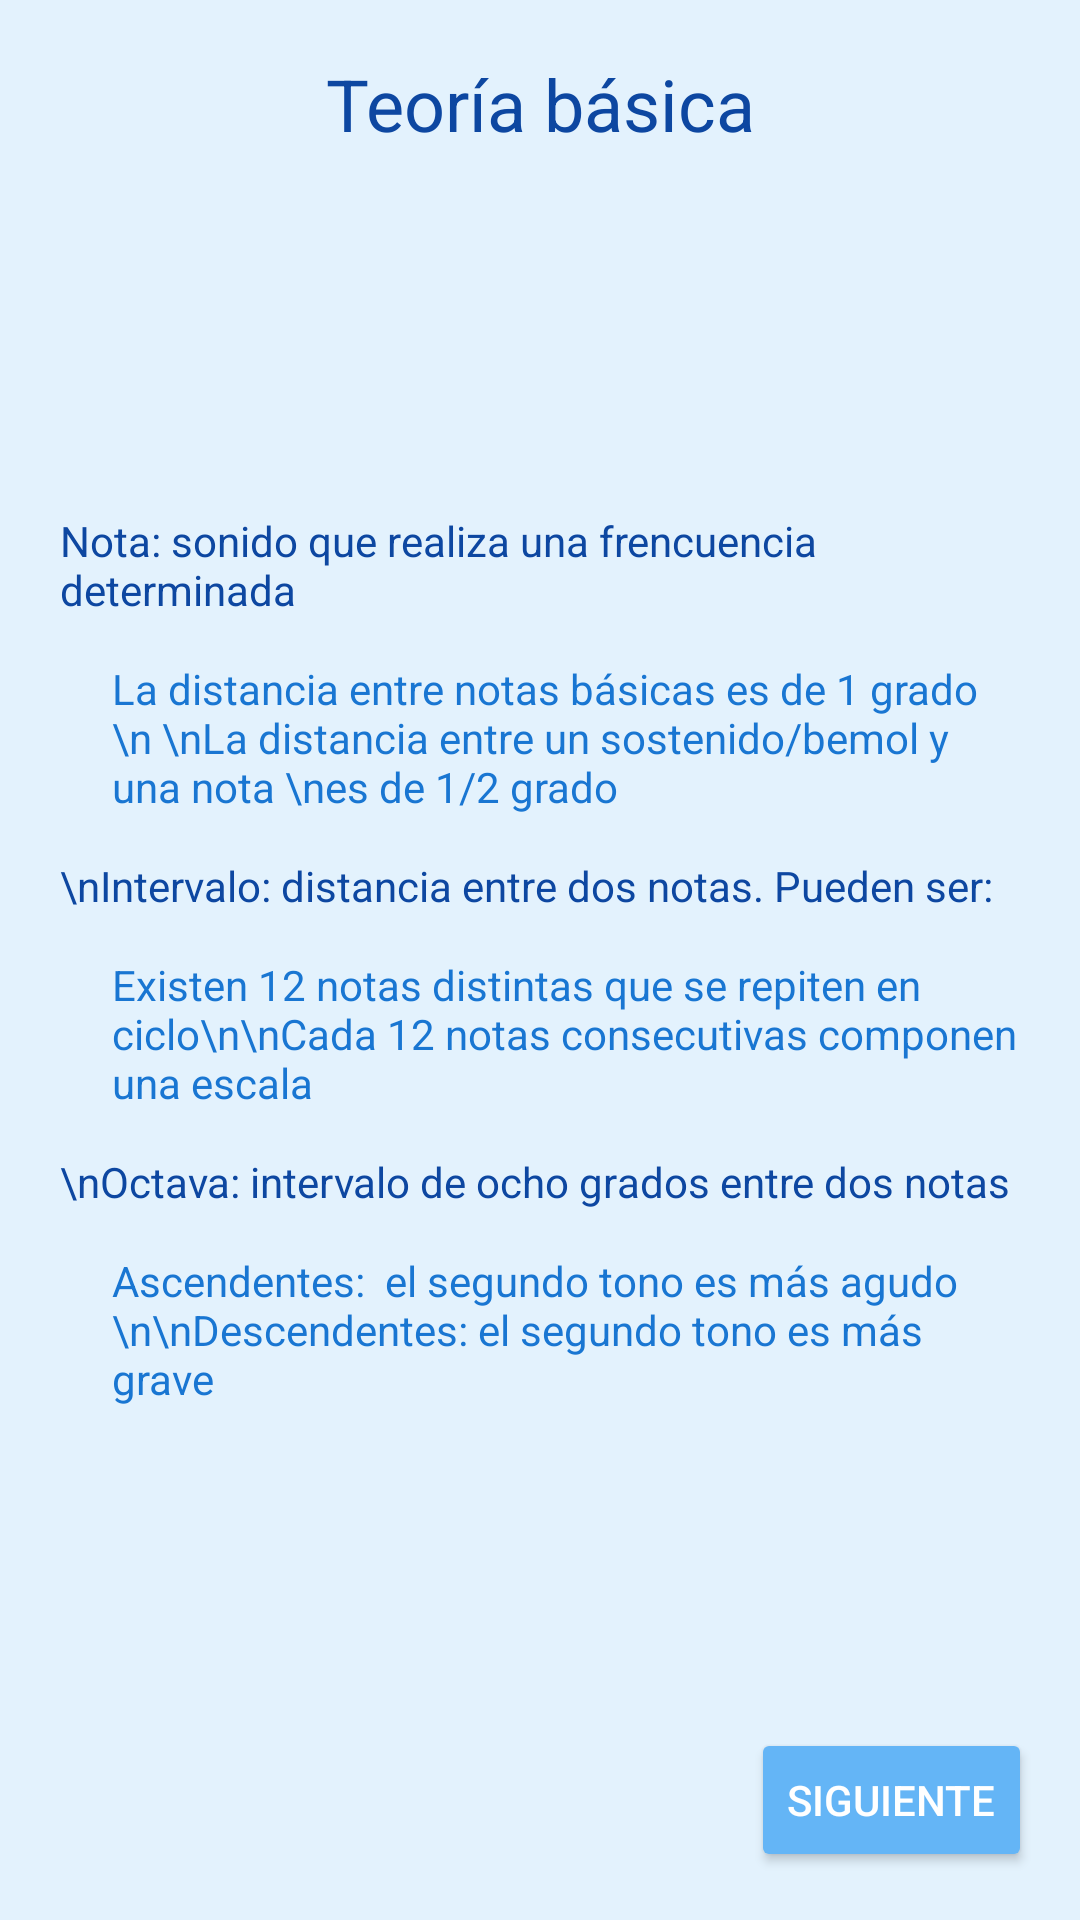

The Android layout XML behind this screen, and the referenced resources:
<!-- AndroidManifest.xml: application theme AppTheme -->
<!-- res/layout/teoria.xml -->
<?xml version="1.0" encoding="utf-8"?>
<androidx.constraintlayout.widget.ConstraintLayout xmlns:android="http://schemas.android.com/apk/res/android"
    xmlns:app="http://schemas.android.com/apk/res-auto"
    android:layout_width="match_parent"
    android:layout_height="match_parent">

    <TextView
        android:id="@+id/tituloTeoria"
        android:layout_width="wrap_content"
        android:layout_height="wrap_content"
        android:text="Teoría básica"
        android:textColor="@color/md_blue_900"
        android:textSize="24sp"
        app:layout_constraintBottom_toBottomOf="parent"
        app:layout_constraintEnd_toEndOf="parent"
        app:layout_constraintHorizontal_bias="0.50"
        app:layout_constraintStart_toStartOf="parent"
        app:layout_constraintTop_toTopOf="parent"
        app:layout_constraintVertical_bias="0.03" />


    <Button
        android:id="@+id/btnSiguiente"
        android:layout_width="wrap_content"
        android:layout_height="wrap_content"
        android:layout_marginEnd="16dp"
        android:layout_marginBottom="16dp"
        android:onClick="siguiente"
        android:text="Siguiente"
        app:layout_constraintBottom_toBottomOf="parent"
        app:layout_constraintEnd_toEndOf="parent" />

    <Button
        android:id="@+id/btnCerrar"
        android:layout_width="wrap_content"
        android:layout_height="wrap_content"
        android:layout_marginEnd="16dp"
        android:layout_marginBottom="16dp"
        android:onClick="cerrar"
        android:text="Cerrar"
        android:visibility="gone"
        app:layout_constraintBottom_toBottomOf="parent"
        app:layout_constraintEnd_toEndOf="parent" />

    <LinearLayout
        android:layout_width="match_parent"
        android:layout_height="match_parent"
        android:layout_marginStart="20dp"
        android:layout_marginEnd="10dp"
        android:divider="@drawable/divisor_botones_tutorial"
        android:gravity="center"
        android:orientation="vertical"
        android:showDividers="middle"

        app:layout_constraintBottom_toBottomOf="parent"
        app:layout_constraintEnd_toEndOf="parent"
        app:layout_constraintStart_toStartOf="parent"
        app:layout_constraintTop_toBottomOf="@+id/tituloTeoria"
        app:layout_constraintVertical_bias="0.120000005">

        <TextView
            android:id="@+id/textView1"
            android:layout_width="match_parent"
            android:layout_height="wrap_content"
            android:text="Nota: sonido que realiza una frencuencia determinada"
            android:textColor="@color/md_blue_900" />

        <TextView
            android:id="@+id/textView7"
            android:layout_width="match_parent"
            android:layout_height="wrap_content"
            android:layout_marginStart="15dp"
            android:layout_marginEnd="10dp"
            android:text="La distancia entre notas básicas es de 1 grado \n \nLa distancia entre un sostenido/bemol y una nota \nes de 1/2 grado"
            android:textColor="@color/md_blue_700" />

        <TextView
            android:id="@+id/textView2"
            android:layout_width="match_parent"
            android:layout_height="wrap_content"
            android:text="\nIntervalo: distancia entre dos notas. Pueden ser:"
            android:textColor="@color/md_blue_900" />

        <TextView
            android:id="@+id/textView5"
            android:layout_width="match_parent"
            android:layout_height="wrap_content"
            android:layout_marginStart="15dp"
            android:layout_marginEnd="10dp"
            android:text="Existen 12 notas distintas que se repiten en ciclo\n\nCada 12 notas consecutivas componen una escala"
            android:textColor="@color/md_blue_700" />

        <TextView
            android:id="@+id/textView3"
            android:layout_width="match_parent"
            android:layout_height="wrap_content"
            android:text="\nOctava: intervalo de ocho grados entre dos notas "
            android:textColor="@color/md_blue_900" />

        <TextView
            android:id="@+id/textView6"
            android:layout_width="match_parent"
            android:layout_height="wrap_content"
            android:layout_marginStart="15dp"
            android:layout_marginEnd="10dp"
            android:text="Ascendentes:  el segundo tono es más agudo \n\nDescendentes: el segundo tono es más grave"
            android:textColor="@color/md_blue_700" />

        <TextView
            android:id="@+id/textView4"
            android:layout_width="match_parent"
            android:layout_height="wrap_content"
            android:text="\nAcorde: conjunto de dos o más notas sonando a la vez. "
            android:textColor="@color/md_blue_900"
            android:visibility="gone" />

        <TextView
            android:id="@+id/textView8"
            android:layout_width="match_parent"
            android:layout_height="wrap_content"
            android:layout_marginStart="15dp"
            android:layout_marginEnd="10dp"
            android:text="Cada acorde tiene una distancia asignada entre notas \n\nSe forman aplicando esa distancia a una nota inicial"
            android:textColor="@color/md_blue_700"
            android:visibility="gone" />

        <TextView
            android:id="@+id/textView9"
            android:layout_width="match_parent"
            android:layout_height="wrap_content"
            android:text="\nCompás: entidad de medida empleada para dividir el tiempo de una composición musical. Se indica en forma de fracción"
            android:textColor="@color/md_blue_900"
            android:visibility="gone" />

        <TextView
            android:id="@+id/textView10"
            android:layout_width="match_parent"
            android:layout_height="wrap_content"
            android:layout_marginStart="15dp"
            android:layout_marginEnd="10dp"
            android:gravity="center"
            android:text="El numerador indica el número de pulsos en los que se divide cada compás\n\nEl denominador indica la duración de cada pulso \n(1 = redonda, 2 = blanca, 4 = negra\n8 = corchea, 16 = semicorchea) \n\nEjemplo: un compás 4/4 indica que cada compás se divide en 4 y cada división dura una negra"
            android:textColor="@color/md_blue_700"
            android:visibility="gone" />
    </LinearLayout>


</androidx.constraintlayout.widget.ConstraintLayout>
<!-- resources referenced by this layout -->
<resources>
  <color name="md_blue_700">#1976d2</color>
  <color name="md_blue_900">#0d47a1</color>
  <!-- drawable divisor_botones_tutorial (drawable) -->
  <?xml version="1.0" encoding="utf-8"?>
  <shape xmlns:android="http://schemas.android.com/apk/res/android" android:shape="rectangle">
      <solid android:color="#00FFFFFF"/>
      <size android:width="8dp" android:height="14dp"/>
  </shape>
  <style name="AppTheme" parent="Theme.AppCompat.Light.NoActionBar">
          
  
          
          <item name="colorPrimary">@color/md_blue_200</item>
  
          
          <item name="colorPrimaryDark">@color/md_blue_200</item>
  
          
          <item name="android:colorBackground">@color/md_blue_50</item>
  
          <item name="android:textColor">@color/md_text_white</item>
  
          
          <item name="android:colorButtonNormal">@color/md_blue_300</item>
  
          <item name="spinnerDropDownItemStyle">@style/mySpinnerItemStyle</item>
  
      </style>
  <color name="md_blue_200">#90caf9</color>
  <color name="md_blue_50">#e3f2fd</color>
  <color name="md_text_white">#ffffffff</color>
  <color name="md_blue_300">#64b5f6</color>
  <style name="mySpinnerItemStyle" parent="@android:style/Widget.Holo.DropDownItem.Spinner">
              <item name="android:textColor">@color/md_blue_900</item>
          </style>
</resources>
